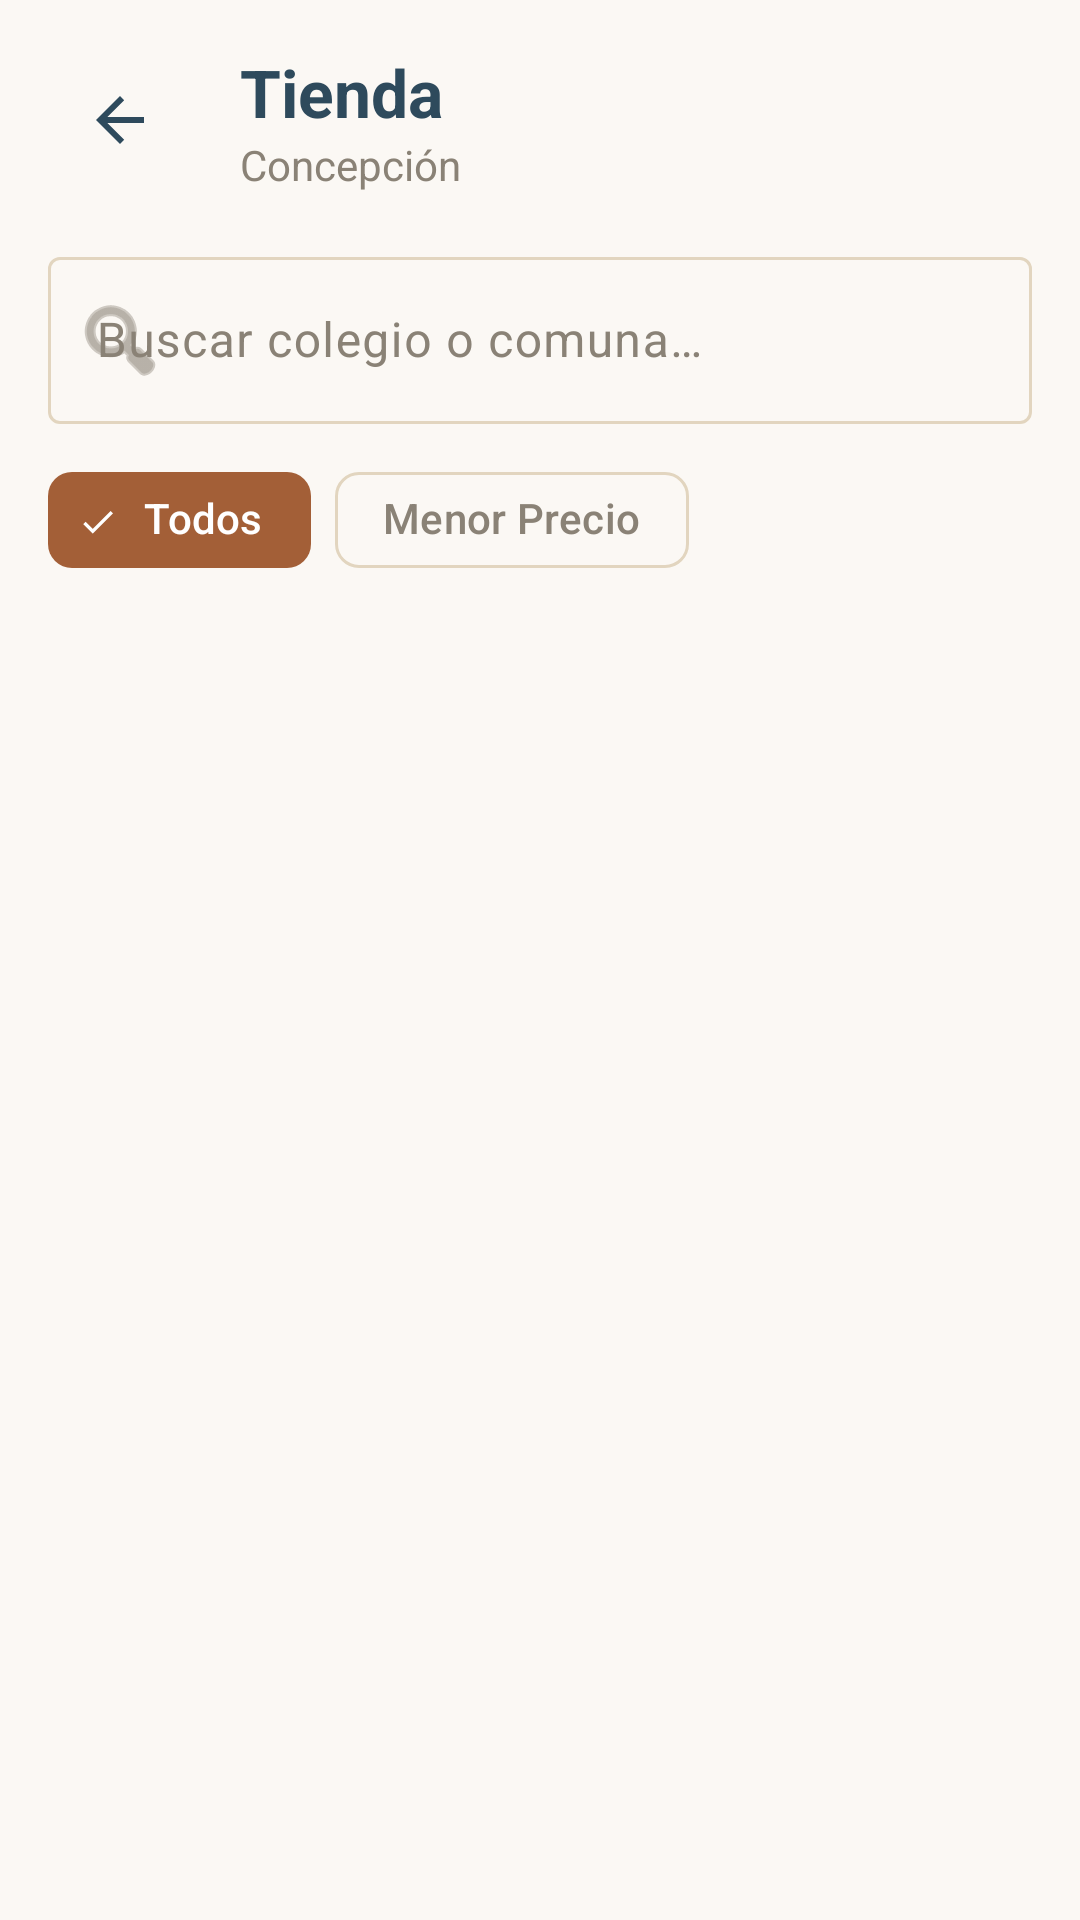

Android layout source for this screen:
<!-- AndroidManifest.xml: application theme Theme.Aplicaciontienda -->
<!-- res/layout/activity_tienda.xml -->
<?xml version="1.0" encoding="utf-8"?>
<LinearLayout xmlns:android="http://schemas.android.com/apk/res/android"
    xmlns:app="http://schemas.android.com/apk/res-auto"
    android:layout_width="match_parent"
    android:layout_height="match_parent"
    android:background="@color/background_paper"
    android:fitsSystemWindows="true"
    android:orientation="vertical">

    
    <LinearLayout
        android:layout_width="match_parent"
        android:layout_height="wrap_content"
        android:gravity="center_vertical"
        android:orientation="horizontal"
        android:padding="16dp">

        <ImageButton
            android:id="@+id/btnBack"
            android:layout_width="48dp"
            android:layout_height="48dp"
            android:background="?attr/selectableItemBackgroundBorderless"
            android:src="?attr/homeAsUpIndicator"
            app:tint="@color/primary_ink" />

        <LinearLayout
            android:layout_width="0dp"
            android:layout_height="wrap_content"
            android:layout_marginStart="16dp"
            android:layout_weight="1"
            android:orientation="vertical">

            <TextView
                android:id="@+id/tvColegioNombre"
                android:layout_width="wrap_content"
                android:layout_height="wrap_content"
                android:text="Tienda"
                android:textAppearance="?attr/textAppearanceTitleLarge"
                android:textColor="@color/primary_ink"
                android:textStyle="bold" />

            <TextView
                android:id="@+id/tvColegioCiudad"
                android:layout_width="wrap_content"
                android:layout_height="wrap_content"
                android:text="Concepción"
                android:textColor="@color/neutral_muted_brown"
                android:textSize="14sp" />
        </LinearLayout>

        <ImageButton
            android:id="@+id/btnCart"
            android:layout_width="48dp"
            android:layout_height="48dp"
            android:background="?attr/selectableItemBackgroundBorderless"
            android:padding="8dp"
            android:src="@drawable/shoppingcart"
            app:tint="@color/primary_ink" />

        <ImageButton
            android:id="@+id/btnWhatsApp"
            android:layout_width="48dp"
            android:layout_height="48dp"
            android:background="?attr/selectableItemBackgroundBorderless"
            android:padding="10dp"
            android:src="@drawable/whatsappicono"
            app:tint="@null" />
    </LinearLayout>

    
    <com.google.android.material.textfield.TextInputLayout
        style="@style/Widget.Material3.TextInputLayout.OutlinedBox"
        android:layout_width="match_parent"
        android:layout_height="wrap_content"
        android:layout_marginHorizontal="16dp"
        android:layout_marginBottom="8dp"
        app:startIconDrawable="@android:drawable/ic_menu_search"
        app:hintEnabled="true"
        android:hint="@string/school_selector_search_placeholder">

        <com.google.android.material.textfield.TextInputEditText
            android:id="@+id/etSearchProduct"
            android:layout_width="match_parent"
            android:layout_height="wrap_content"
            android:inputType="text" />
    </com.google.android.material.textfield.TextInputLayout>

    
    <HorizontalScrollView
        android:layout_width="match_parent"
        android:layout_height="wrap_content"
        android:paddingStart="16dp"
        android:paddingEnd="16dp"
        android:layout_marginBottom="8dp"
        android:scrollbars="none">

        <com.google.android.material.chip.ChipGroup
            android:id="@+id/chipGroup"
            android:layout_width="wrap_content"
            android:layout_height="wrap_content"
            app:singleSelection="true">

            <com.google.android.material.chip.Chip
                android:id="@+id/chipTodos"
                style="@style/Widget.Material3.Chip.Filter"
                android:layout_width="wrap_content"
                android:layout_height="wrap_content"
                android:checked="true"
                android:text="Todos" />

            <com.google.android.material.chip.Chip
                android:id="@+id/chipOrderPrice"
                style="@style/Widget.Material3.Chip.Filter"
                android:layout_width="wrap_content"
                android:layout_height="wrap_content"
                android:text="Menor Precio"
                app:chipIcon="@android:drawable/ic_menu_sort_by_size" />

        </com.google.android.material.chip.ChipGroup>
    </HorizontalScrollView>

    <androidx.recyclerview.widget.RecyclerView
        android:id="@+id/rvProductos"
        android:layout_width="match_parent"
        android:layout_height="0dp"
        android:layout_weight="1"
        android:padding="8dp" />

</LinearLayout>
<!-- resources referenced by this layout -->
<resources>
  <color name="background_paper">#FBF8F4</color>
  <color name="neutral_muted_brown">#8A8276</color>
  <color name="primary_ink">#2E4A5C</color>
  <string name="school_selector_search_placeholder">Buscar colegio o comuna…</string>
  <style name="Theme.Aplicaciontienda" parent="Theme.Material3.DayNight.NoActionBar">
          
          <item name="colorPrimary">@color/primary_ink</item>
          <item name="colorOnPrimary">@color/white</item>
          <item name="colorPrimaryContainer">@color/primary_ink_dark</item>
          <item name="colorOnPrimaryContainer">@color/white</item>
  
          
          <item name="colorSecondary">@color/accent_thread</item>
          <item name="colorOnSecondary">@color/white</item>
          <item name="colorSecondaryContainer">@color/accent_thread_dark</item>
          <item name="colorOnSecondaryContainer">@color/white</item>
  
          
          <item name="colorTertiary">@color/success_green</item>
          <item name="colorOnTertiary">@color/white</item>
  
          
          <item name="android:windowBackground">@color/background_paper</item>
          <item name="colorSurface">@color/background_paper</item>
          <item name="colorSurfaceVariant">@color/background_paper_raised</item>
          <item name="colorOnSurface">@color/neutral_charcoal</item>
          <item name="colorOnSurfaceVariant">@color/neutral_muted_brown</item>
  
          
          <item name="colorOutline">@color/border_pale_tan</item>
  
          
          <item name="android:statusBarColor">@color/primary_ink</item>
          <item name="android:windowLightStatusBar">false</item>
  
          
          <item name="android:navigationBarColor">@color/background_paper</item>
          <item name="android:windowLightNavigationBar" tools:targetApi="o_mr1">true</item>
  
          
          <item name="materialButtonStyle">@style/Widget.Material3.Button.TonalButton</item>
          <item name="chipStyle">@style/Widget.Material3.Chip.Filter</item>
      </style>
  <color name="white">#FFFFFFFF</color>
  <color name="primary_ink_dark">#1B2E3A</color>
  <color name="accent_thread">#C97A4A</color>
  <color name="accent_thread_dark">#A35F37</color>
  <color name="success_green">#3F9151</color>
  <color name="background_paper_raised">#F1E6D6</color>
  <color name="neutral_charcoal">#2B2A28</color>
  <color name="border_pale_tan">#E2D5BF</color>
</resources>
